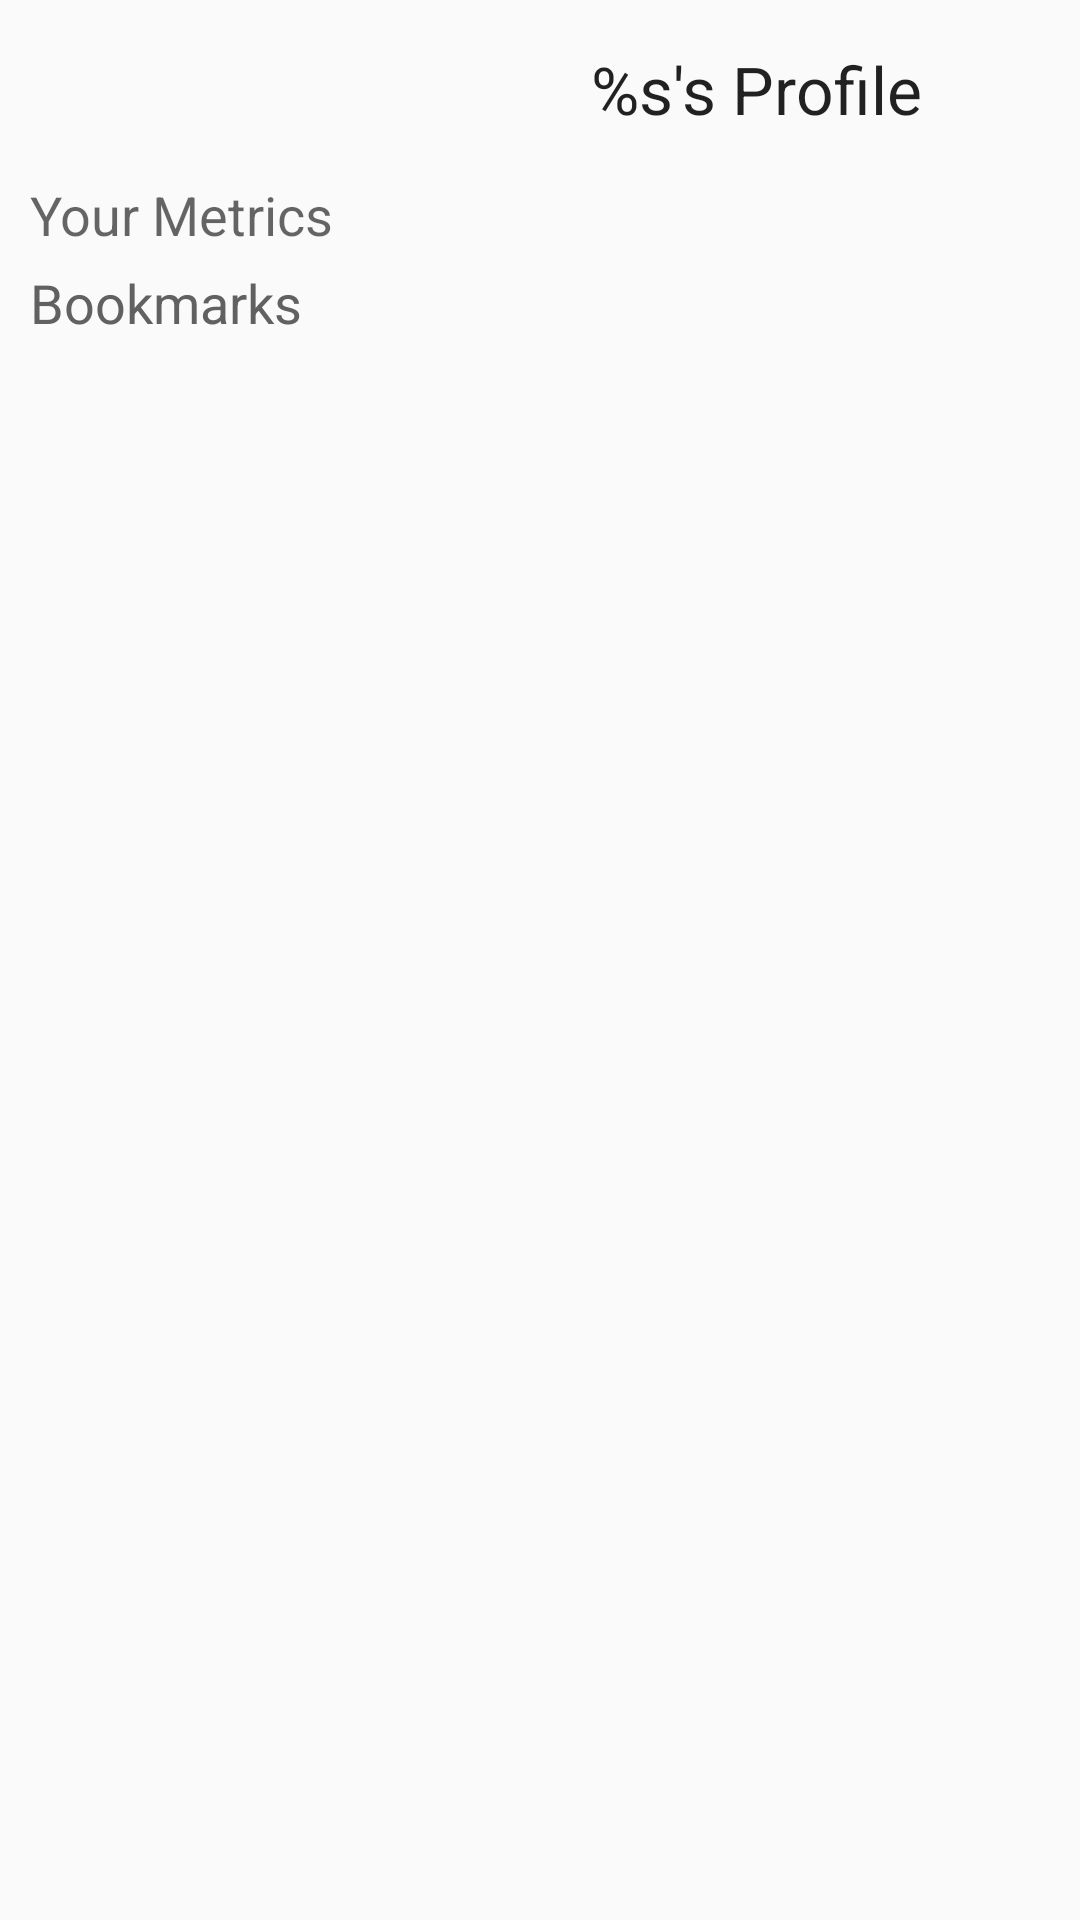

Layout XML and referenced resources for this Android screen:
<!-- AndroidManifest.xml: application theme Theme.NewsAggregator -->
<!-- res/layout/fragment_user.xml -->
<?xml version="1.0" encoding="utf-8"?>
<ScrollView xmlns:android="http://schemas.android.com/apk/res/android"
    xmlns:app="http://schemas.android.com/apk/res-auto"
    xmlns:tools="http://schemas.android.com/tools"
    android:id="@+id/profileScrollView"
    android:layout_width="match_parent"
    android:layout_height="wrap_content">

    <androidx.appcompat.widget.LinearLayoutCompat
        android:id="@+id/profileLinearLayout"
        android:layout_width="match_parent"
        android:layout_height="wrap_content"
        android:orientation="vertical"
        android:visibility="visible">

        <androidx.constraintlayout.widget.ConstraintLayout
            android:layout_width="match_parent"
            android:layout_height="match_parent"
            android:paddingHorizontal="15dp"
            android:paddingVertical="15dp">

            <androidx.appcompat.widget.AppCompatImageView
                android:id="@+id/profileImage"
                android:layout_width="wrap_content"
                android:layout_height="wrap_content"
                android:adjustViewBounds="true"
                android:contentDescription="@string/authorImageDescriptionPlaceholder"
                android:cropToPadding="false"
                android:foregroundTint="@color/primaryColor"
                android:maxWidth="128dp"
                android:minWidth="128dp"
                app:layout_constraintBottom_toBottomOf="parent"
                app:layout_constraintStart_toStartOf="parent"
                app:layout_constraintTop_toTopOf="parent"
                app:srcCompat="@drawable/ic_baseline_image_128"
                tools:ignore="ImageContrastCheck"
                tools:srcCompat="@tools:sample/avatars" />

            <androidx.appcompat.widget.AppCompatTextView
                android:id="@+id/profileName"
                android:layout_width="0dp"
                android:layout_height="wrap_content"
                android:layout_marginStart="16dp"
                android:paddingHorizontal="10dp"
                android:text="@string/profileNamePlaceholder"
                android:textAlignment="center"
                android:textAppearance="@style/TextAppearance.AppCompat.Large"
                app:layout_constraintBottom_toBottomOf="parent"
                app:layout_constraintEnd_toEndOf="parent"
                app:layout_constraintStart_toEndOf="@+id/profileImage"
                app:layout_constraintTop_toTopOf="parent" />

        </androidx.constraintlayout.widget.ConstraintLayout>

        <androidx.appcompat.widget.AppCompatTextView
            android:id="@+id/profileMetricsTitle"
            android:layout_width="wrap_content"
            android:layout_height="wrap_content"
            android:paddingHorizontal="10dp"
            android:text="@string/metrics"
            android:textAppearance="@style/TextAppearance.AppCompat.Medium" />

        <androidx.recyclerview.widget.RecyclerView
            android:id="@+id/metricsRecyclerView"
            android:layout_width="match_parent"
            android:layout_height="wrap_content"
            tools:listitem="@layout/metric_item" />

        <androidx.appcompat.widget.AppCompatTextView
            android:id="@+id/profileBookmarksTitle"
            android:layout_width="match_parent"
            android:layout_height="wrap_content"
            android:paddingHorizontal="10dp"
            android:paddingTop="5dp"
            android:text="@string/bookmarks"
            android:textAppearance="@style/TextAppearance.AppCompat.Medium"
            android:textColor="#616161" />

        <androidx.recyclerview.widget.RecyclerView
            android:id="@+id/bookmarksRecyclerView"
            android:layout_width="match_parent"
            android:layout_height="wrap_content"
            tools:listitem="@layout/news_item" />

    </androidx.appcompat.widget.LinearLayoutCompat>
</ScrollView>
<!-- res/layout/metric_item.xml (included above) -->
<?xml version="1.0" encoding="utf-8"?>
<androidx.appcompat.widget.LinearLayoutCompat xmlns:android="http://schemas.android.com/apk/res/android"
    xmlns:app="http://schemas.android.com/apk/res-auto"
    xmlns:tools="http://schemas.android.com/tools"
    android:layout_width="match_parent"
    android:layout_height="wrap_content">

    <androidx.cardview.widget.CardView
        android:layout_width="match_parent"
        android:layout_height="wrap_content"
        android:minHeight="32dp"
        app:cardCornerRadius="2dp"
        app:cardElevation="3dp"
        app:cardPreventCornerOverlap="true"
        app:cardUseCompatPadding="true"
        app:contentPadding="8dp">

        <androidx.appcompat.widget.LinearLayoutCompat
            android:layout_width="match_parent"
            android:layout_height="match_parent"
            android:orientation="vertical">

            <androidx.appcompat.widget.AppCompatTextView
                android:id="@+id/metricName"
                android:layout_width="match_parent"
                android:layout_height="wrap_content"
                android:text="@string/metricName" />

            <ProgressBar
                android:id="@+id/metricProgress"
                style="?android:attr/progressBarStyleHorizontal"
                android:layout_width="match_parent"
                android:layout_height="wrap_content"
                android:max="100"
                android:progress="50" />

        </androidx.appcompat.widget.LinearLayoutCompat>

    </androidx.cardview.widget.CardView>

</androidx.appcompat.widget.LinearLayoutCompat>
<!-- res/layout/news_item.xml (included above) -->
<?xml version="1.0" encoding="utf-8"?>
<androidx.appcompat.widget.LinearLayoutCompat xmlns:android="http://schemas.android.com/apk/res/android"
    xmlns:app="http://schemas.android.com/apk/res-auto"
    xmlns:tools="http://schemas.android.com/tools"
    android:layout_width="match_parent"
    android:layout_height="wrap_content"
    android:orientation="vertical">

    <androidx.cardview.widget.CardView
        android:id="@+id/newsItemCard"
        android:layout_width="match_parent"
        android:layout_height="wrap_content"
        app:cardElevation="5dp"
        app:cardMaxElevation="5dp"
        app:cardPreventCornerOverlap="false"
        app:cardUseCompatPadding="true">

        <androidx.constraintlayout.widget.ConstraintLayout
            android:id="@+id/linearLayoutCompat"
            android:layout_width="match_parent"
            android:layout_height="wrap_content">

            <androidx.appcompat.widget.AppCompatImageView
                android:id="@+id/newsItemImageView"
                android:layout_width="0dp"
                android:layout_height="wrap_content"
                android:layout_marginTop="8dp"
                android:adjustViewBounds="true"
                android:contentDescription="@string/articleImageDescriptionPlaceholder"
                android:maxHeight="200dp"
                android:minHeight="200dp"
                android:paddingHorizontal="15dp"
                android:paddingVertical="0dp"
                app:layout_constraintEnd_toEndOf="parent"
                app:layout_constraintStart_toStartOf="parent"
                app:layout_constraintTop_toTopOf="parent"
                tools:srcCompat="@tools:sample/backgrounds/scenic" />

            <androidx.appcompat.widget.AppCompatTextView
                android:id="@+id/newsItemHeader"
                android:layout_width="0dp"
                android:layout_height="wrap_content"
                android:paddingHorizontal="15dp"
                android:paddingTop="5dp"
                android:text="@string/articleHeaderPlaceholder"
                android:textAppearance="@style/TextAppearance.AppCompat.Large"
                app:layout_constraintEnd_toEndOf="parent"
                app:layout_constraintStart_toStartOf="parent"
                app:layout_constraintTop_toBottomOf="@+id/newsItemImageView" />

            <androidx.appcompat.widget.AppCompatTextView
                android:id="@+id/newsItemBrief"
                android:layout_width="wrap_content"
                android:layout_height="wrap_content"
                android:ellipsize="end"
                android:maxLines="2"
                android:paddingHorizontal="15dp"
                android:paddingBottom="5dp"
                android:text="@string/loremIpsum"
                app:layout_constraintBottom_toBottomOf="parent"
                app:layout_constraintStart_toStartOf="@+id/newsItemHeader"
                app:layout_constraintTop_toBottomOf="@+id/newsItemHeader"
                app:layout_constraintVertical_bias="0.0" />
        </androidx.constraintlayout.widget.ConstraintLayout>

    </androidx.cardview.widget.CardView>

</androidx.appcompat.widget.LinearLayoutCompat>
<!-- resources referenced by this layout -->
<resources>
  <color name="primaryColor">#b71c1c</color>
  <string name="articleHeaderPlaceholder">News Article Header</string>
  <string name="articleImageDescriptionPlaceholder">Article Image</string>
  <string name="authorImageDescriptionPlaceholder">Author Image</string>
  <string name="bookmarks">Bookmarks</string>
  <string name="loremIpsum">Lorem ipsum dolor sit amet, consectetur adipiscing elit. Phasellus ultricies suscipit leo, eu varius augue sollicitudin sed. Duis varius nec augue nec vulputate. Nunc sit amet neque et magna lobortis dignissim. Pellentesque lacinia rhoncus quam, non posuere sapien vestibulum ut. Quisque tempus justo eu ligula aliquam cursus. Suspendisse enim tortor, suscipit eu erat ac, interdum varius diam. Aenean vel magna in dui suscipit dapibus ut nec odio. Nam eleifend a purus vitae semper. Pellentesque lectus sapien, fermentum vel vulputate eu, consequat quis dolor.\n\n  Vivamus erat elit, porta vel turpis quis, condimentum fermentum augue. Vestibulum eu massa pharetra, consectetur augue in, commodo ex. Praesent tincidunt mi a est porta, ac rutrum lorem euismod. Pellentesque sapien tellus, facilisis vitae pharetra lobortis, tempus eu risus. Nullam cursus ornare arcu vitae pellentesque. Aenean tristique eleifend nisl, nec fringilla felis egestas non. Phasellus feugiat congue bibendum. Fusce dictum nibh nec eros fermentum, id iaculis urna sagittis. Vestibulum cursus dignissim tincidunt. Sed sollicitudin, mauris ut pulvinar iaculis, mauris orci facilisis elit, vel facilisis nisl lorem vitae diam.\n\n  Curabitur molestie, sem id finibus fermentum, erat ligula sodales tellus, ac faucibus justo felis vel dui. Donec turpis augue, imperdiet eget massa in, porta semper risus. Donec mattis augue sit amet ex ultrices, non ultricies nibh egestas. Aliquam porta, lectus sed condimentum ullamcorper, nisi ex maximus justo, a imperdiet massa urna eget nisl. Quisque egestas dictum arcu. Praesent diam ligula, porttitor sed scelerisque quis, dictum ut elit. Ut magna quam, commodo et ante eget, consequat lobortis nisl. Mauris efficitur consectetur dapibus.</string>
  <string name="metricName">%s: %d articles read</string>
  <string name="metrics">Your Metrics</string>
  <string name="profileNamePlaceholder">%s\'s Profile</string>
  <style name="Theme.NewsAggregator" parent="Theme.AppCompat.DayNight.NoActionBar">
          
          <item name="colorPrimary">@color/primaryColor</item>
          <item name="colorPrimaryVariant">@color/primaryLightColor</item>
          <item name="colorOnPrimary">@color/primaryTextColor</item>
          
          <item name="colorSecondary">@color/secondaryColor</item>
          <item name="colorSecondaryVariant">@color/secondaryLightColor</item>
          <item name="colorOnSecondary">@color/secondaryTextColor</item>
          
          <item name="android:statusBarColor">?attr/colorPrimaryVariant</item>
          
          <item name="android:toolbarStyle">@style/ThemeOverlay.AppCompat.Dark.ActionBar</item>
          <item name="colorAccent">@color/primaryColor</item>
      </style>
  <color name="primaryLightColor">#f05545</color>
  <color name="primaryTextColor">#ffffff</color>
  <color name="secondaryColor">#e53935</color>
  <color name="secondaryLightColor">#ff6f60</color>
  <color name="secondaryTextColor">#000000</color>
</resources>
